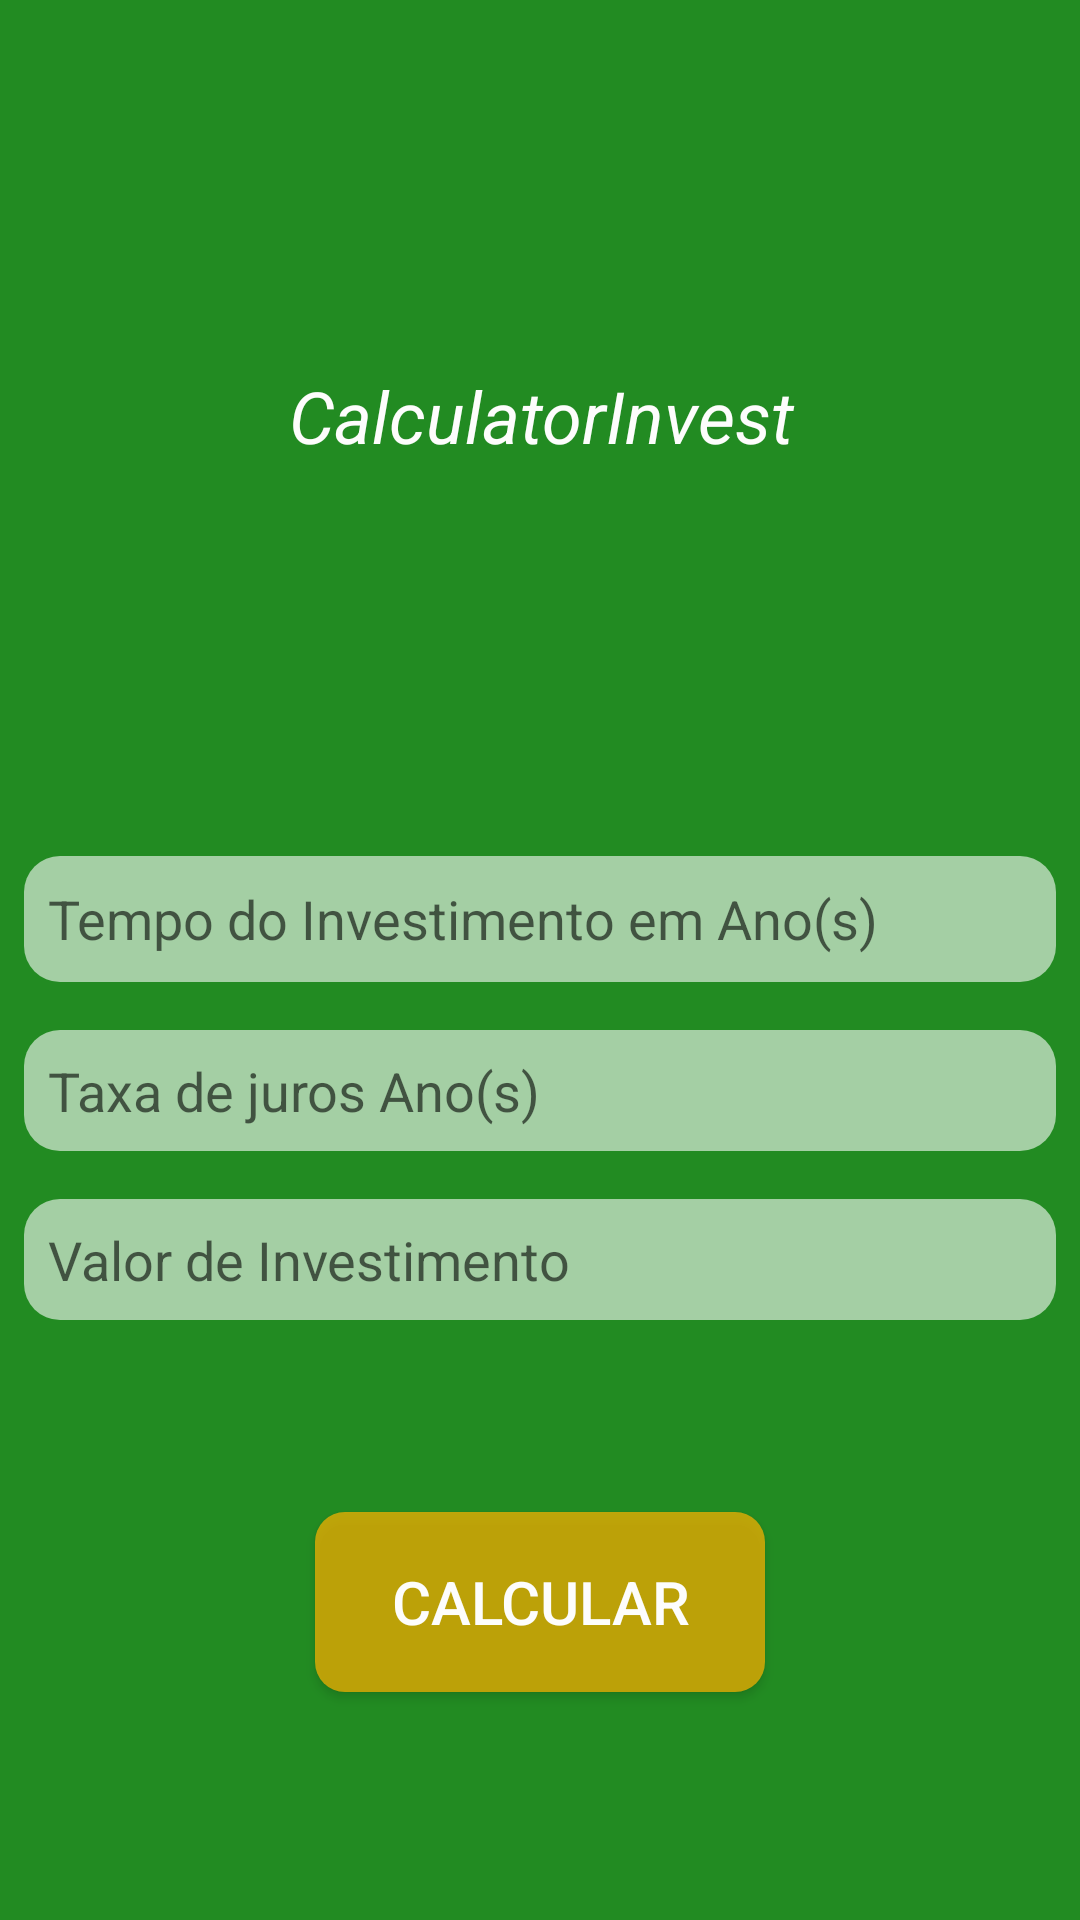

This screen was rendered from an Android layout file. Write that file and the resources it references.
<!-- AndroidManifest.xml: application theme AppTheme -->
<!-- res/layout/activity_inicial.xml -->
<?xml version="1.0" encoding="utf-8"?>
<android.support.constraint.ConstraintLayout xmlns:android="http://schemas.android.com/apk/res/android"
    xmlns:app="http://schemas.android.com/apk/res-auto"
    xmlns:tools="http://schemas.android.com/tools"
    android:layout_width="match_parent"
    android:layout_height="match_parent"
    android:background="@color/Receita"
    tools:context=".Inicial">


    <EditText
        android:id="@+id/montante"
        android:layout_width="0dp"
        android:layout_height="wrap_content"
        android:layout_marginBottom="64dp"
        android:layout_marginEnd="8dp"
        android:layout_marginStart="8dp"
        android:background="@drawable/edit_text_presonaizado"
        android:ems="10"
        android:hint="@string/valor_investimento"
        android:inputType="number"
        app:layout_constraintBottom_toTopOf="@+id/calcular"
        app:layout_constraintEnd_toEndOf="parent"
        app:layout_constraintHorizontal_bias="1.0"
        app:layout_constraintStart_toStartOf="parent" />

    <EditText
        android:id="@+id/juros"
        android:layout_width="0dp"
        android:layout_height="wrap_content"
        android:layout_marginBottom="16dp"
        android:layout_marginEnd="8dp"
        android:layout_marginStart="8dp"
        android:background="@drawable/edit_text_presonaizado"
        android:ems="10"
        android:hint="@string/valor_juros"
        android:inputType="number"
        app:layout_constraintBottom_toTopOf="@+id/montante"
        app:layout_constraintEnd_toEndOf="parent"
        app:layout_constraintHorizontal_bias="0.0"
        app:layout_constraintStart_toStartOf="parent" />

    <EditText
        android:id="@+id/ano"
        android:layout_width="0dp"
        android:layout_height="42dp"
        android:layout_marginBottom="16dp"
        android:layout_marginEnd="8dp"
        android:layout_marginStart="8dp"
        android:background="@drawable/edit_text_presonaizado"
        android:ems="10"
        android:hint="@string/valor_ano"
        android:inputType="number"
        app:layout_constraintBottom_toTopOf="@+id/juros"
        app:layout_constraintEnd_toEndOf="parent"
        app:layout_constraintHorizontal_bias="0.0"
        app:layout_constraintStart_toStartOf="parent" />

    <Button
        android:id="@+id/calcular"
        android:layout_width="150dp"
        android:layout_height="60dp"
        android:layout_marginBottom="76dp"
        android:layout_marginEnd="8dp"
        android:layout_marginStart="8dp"
        android:background="@drawable/btn_presonaizado"
        android:text="@string/btn_calcular"
        android:textColor="@color/branco"
        android:textSize="20sp"
        app:layout_constraintBottom_toBottomOf="parent"
        app:layout_constraintEnd_toEndOf="parent"
        app:layout_constraintStart_toStartOf="parent" />

    <LinearLayout
        android:id="@+id/linearLayout"
        android:layout_width="368dp"
        android:layout_height="164dp"
        android:layout_marginBottom="8dp"
        android:layout_marginEnd="8dp"
        android:layout_marginStart="8dp"
        android:gravity="center"
        android:orientation="vertical"
        app:layout_constraintBottom_toTopOf="@+id/ano"
        app:layout_constraintEnd_toEndOf="parent"
        app:layout_constraintStart_toStartOf="parent"
        app:layout_constraintTop_toTopOf="parent">

        <TextView
            android:id="@+id/textView"
            android:layout_width="match_parent"
            android:layout_height="wrap_content"
            android:layout_gravity="center"
            android:layout_marginLeft="8dp"
            android:layout_marginRight="8dp"
            android:gravity="center"
            android:text="@string/NomeApp"
            android:textColor="@color/branco"
            android:textSize="24sp"
            android:textStyle="italic" />
    </LinearLayout>
</android.support.constraint.ConstraintLayout>
<!-- resources referenced by this layout -->
<resources>
  <color name="Receita">#228B22</color>
  <color name="branco">#fdfdfc</color>
  <!-- drawable btn_presonaizado (drawable) -->
  <?xml version="1.0" encoding="utf-8"?>
  <selector xmlns:android="http://schemas.android.com/apk/res/android">
      <item>
          <shape android:shape="rectangle">
              <solid android:color="#b4ffb300"/> 
              <corners android:radius="10dp"/> 
              <padding android:bottom="8dp" android:left="8dp" android:right="8dp" android:top="8dp"/>
          </shape>
      </item>
  </selector>
  <!-- drawable edit_text_presonaizado (drawable) -->
  <?xml version="1.0" encoding="utf-8"?>
  <selector xmlns:android="http://schemas.android.com/apk/res/android">
          <item>
              <shape android:shape="rectangle">
                  <solid android:color="#96ffffff"/> 
                  <corners android:radius="12dp"/> 
                  <padding android:bottom="8dp" android:left="8dp" android:right="8dp" android:top="8dp"/>
              </shape>
          </item>
  </selector>
  <string name="NomeApp">CalculatorInvest</string>
  <string name="btn_calcular">Calcular</string>
  <string name="valor_ano">Tempo do Investimento em Ano(s)</string>
  <string name="valor_investimento">Valor de Investimento</string>
  <string name="valor_juros">Taxa de juros Ano(s)</string>
  <style name="AppTheme" parent="Theme.AppCompat.Light.NoActionBar">
          
          <item name="colorPrimary">@color/colorPrimary</item>
          <item name="colorPrimaryDark">@color/green</item>
          <item name="colorAccent">@color/branco</item>
      </style>
  <color name="colorPrimary">#3F51B5</color>
  <color name="green">#006400</color>
</resources>
